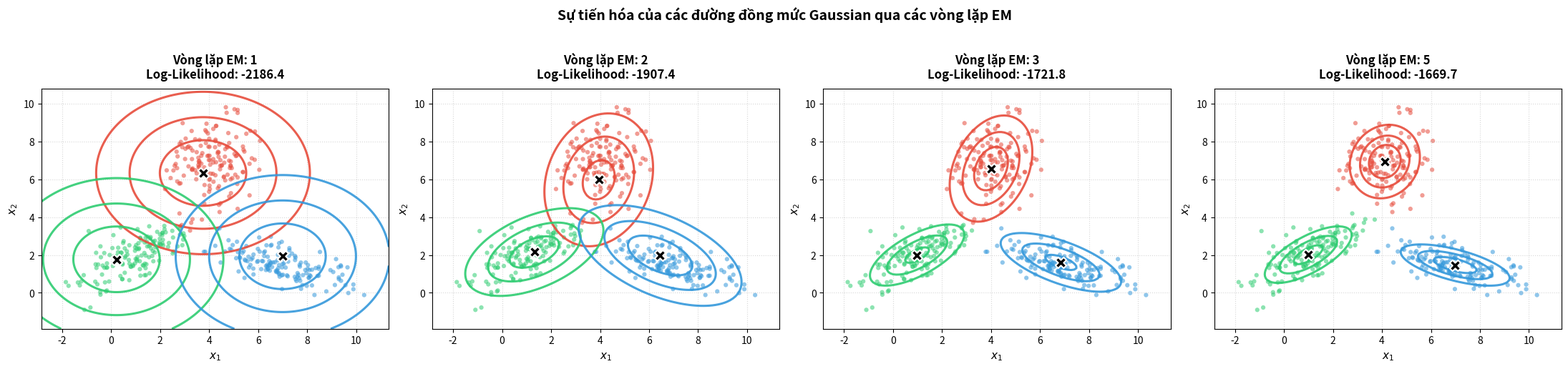
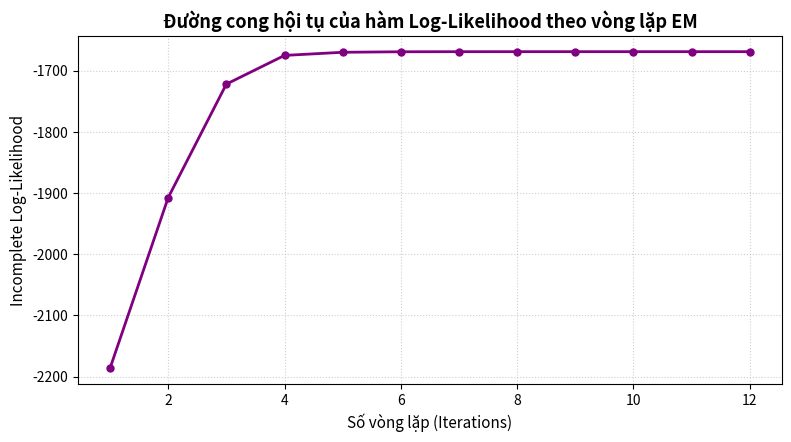

Source code (Python) for these figures, in order:
# 0. Import các thư viện cần thiết
import numpy as np
import matplotlib.pyplot as plt

# Cố định random seed để kết quả mô phỏng có thể tái lập
np.random.seed(42)

# ==============================================================================
# YÊU CẦU 1 & 2: Cài đặt hàm mật độ Gaussian và Lớp GMM với thuật toán EM
# ==============================================================================

def multivariate_gaussian_pdf(X, mean, cov):
    """
    Tính hàm mật độ xác suất phân phối chuẩn nhiều chiều N(x | mean, cov).
    """
    d = len(mean)
    # Thêm epsilon vào đường chéo để ổn định số học chống suy biến ma trận hiệp phương sai
    cov_reg = cov + 1e-6 * np.eye(d)
    diff = X - mean
    inv_cov = np.linalg.inv(cov_reg)
    det_cov = np.linalg.det(cov_reg)
    
    norm_const = 1.0 / (np.power(2.0 * np.pi, d / 2.0) * np.sqrt(np.maximum(det_cov, 1e-12)))
    exponent = -0.5 * np.sum(diff @ inv_cov * diff, axis=1)
    return norm_const * np.exp(np.clip(exponent, -50.0, 50.0))

class GaussianMixtureModel:
    """
    Mô hình hỗn hợp Gaussian (GMM) ước lượng bằng thuật toán EM (Expectation-Maximization).
    """
    def __init__(self, K=3, max_iters=50, tol=1e-4):
        self.K = K
        self.max_iters = max_iters
        self.tol = tol
        self.pi = None       # Trọng số cụm pi_k
        self.mu = None       # Vector kỳ vọng mu_k
        self.sigma = None    # Ma trận hiệp phương sai Sigma_k
        self.gamma = None    # Xác suất hậu nghiệm gamma_ik
        self.log_likelihood_history = []
        self.snapshots = []  # Lưu lại trạng thái qua các vòng lặp để vẽ đường đồng mức

    def fit(self, X):
        N, D = X.shape
        
        # --- KHỞI TẠO THAM SỐ (Initialization) ---
        # Chọn ngẫu nhiên K điểm dữ liệu làm tâm kỳ vọng ban đầu
        rand_indices = np.random.choice(N, self.K, replace=False)
        self.mu = X[rand_indices].copy()
        
        # Ma trận hiệp phương sai khởi tạo theo phương sai toàn cục của dữ liệu
        global_var = np.var(X, axis=0)
        self.sigma = np.array([np.diag(global_var) for _ in range(self.K)])
        
        # Trọng số tiên nghiệm khởi tạo đều nhau
        self.pi = np.ones(self.K) / self.K

        for it in range(self.max_iters):
            # ==================================================================
            # YÊU CẦU 1: BƯỚC E (Expectation Step)
            # Tính xác suất hậu nghiệm gamma_ik = P(z_i = k | x_i)
            # ==================================================================
            weighted_pdf = np.zeros((N, self.K))
            for k in range(self.K):
                weighted_pdf[:, k] = self.pi[k] * multivariate_gaussian_pdf(X, self.mu[k], self.sigma[k])
            
            total_density = np.sum(weighted_pdf, axis=1, keepdims=True)
            total_density = np.maximum(total_density, 1e-12)  # Tránh chia cho 0
            
            self.gamma = weighted_pdf / total_density  # shape (N, K)

            # Tính Log-Likelihood của toàn bộ dữ liệu
            log_likelihood = np.sum(np.log(total_density))
            self.log_likelihood_history.append(log_likelihood)

            # Lưu lại snapshot tại các vòng lặp quan trọng để trực quan hóa
            if it in [0, 1, 2, 4, 9, 14] or it == self.max_iters - 1:
                self.snapshots.append({
                    'iter': it + 1,
                    'mu': self.mu.copy(),
                    'sigma': self.sigma.copy(),
                    'pi': self.pi.copy(),
                    'gamma': self.gamma.copy(),
                    'll': log_likelihood
                })

            # Kiểm tra tiêu chuẩn hội tụ
            if it > 0 and abs(self.log_likelihood_history[-1] - self.log_likelihood_history[-2]) < self.tol:
                print(f"Thuật toán EM đã hội tụ tại vòng lặp thứ {it + 1}!")
                break

            # ==================================================================
            # YÊU CẦU 2: BƯỚC M (Maximization Step - Weighted MLE)
            # Cập nhật pi_k, mu_k, Sigma_k
            # ==================================================================
            N_k = np.sum(self.gamma, axis=0)  # Tổng trách nhiệm của từng cụm (shape: K)

            # 1. Cập nhật trọng số cụm: pi_k = N_k / N
            self.pi = N_k / N

            # 2. Cập nhật vector kỳ vọng: mu_k = (1 / N_k) * sum_i (gamma_ik * x_i)
            for k in range(self.K):
                self.mu[k] = np.sum(self.gamma[:, k:k+1] * X, axis=0) / N_k[k]

            # 3. Cập nhật ma trận hiệp phương sai:
            #    Sigma_k = (1 / N_k) * sum_i gamma_ik * (x_i - mu_k)(x_i - mu_k)^T
            for k in range(self.K):
                diff = X - self.mu[k]
                weighted_diff = self.gamma[:, k:k+1] * diff
                self.sigma[k] = (weighted_diff.T @ diff) / N_k[k]
                # Regularization cộng epsilon vào đường chéo chống suy biến
                self.sigma[k] += 1e-6 * np.eye(D)

        return self

# ==============================================================================
# YÊU CẦU 3: Tạo tập dữ liệu 2D giả lập gồm 3 cụm Gaussian có hình elip xoay
# ==============================================================================
n_per_cluster = 150

# Cụm 1: Hướng nghiêng chéo dương
true_mu1 = np.array([1.0, 2.0])
true_cov1 = np.array([[1.5, 0.9], [0.9, 1.0]])

# Cụm 2: Dạng elip dẹt nằm ngang phía dưới
true_mu2 = np.array([7.0, 1.5])
true_cov2 = np.array([[2.0, -0.6], [-0.6, 0.5]])

# Cụm 3: Cụm phía trên cao
true_mu3 = np.array([4.0, 7.0])
true_cov3 = np.array([[0.8, 0.2], [0.2, 1.2]])

X1 = np.random.multivariate_normal(true_mu1, true_cov1, n_per_cluster)
X2 = np.random.multivariate_normal(true_mu2, true_cov2, n_per_cluster)
X3 = np.random.multivariate_normal(true_mu3, true_cov3, n_per_cluster)
X = np.vstack([X1, X2, X3])

print(f"Tổng số mẫu dữ liệu: {len(X)} điểm (mỗi cụm {n_per_cluster} điểm).")
print(f"Tọa độ tâm thực tế (Ground Truth Means):")
print(f"  Cụm 1: {true_mu1}")
print(f"  Cụm 2: {true_mu2}")
print(f"  Cụm 3: {true_mu3}")

# ==============================================================================
# YÊU CẦU 3: Áp dụng thuật toán EM và Đánh giá tham số ước lượng
# ==============================================================================
gmm = GaussianMixtureModel(K=3, max_iters=50, tol=1e-4)
gmm.fit(X)

print("\n" + "=" * 75)
print("KẾT QUẢ ƯỚC LƯỢNG THAM SỐ GMM SAU KHI HỘI TỤ:")
print("=" * 75)
for k in range(gmm.K):
    print(f"Cụm {k+1}:")
    print(f"  - Trọng số pi_{k+1}:  {gmm.pi[k]:.4f} (Thực tế: 0.3333)")
    print(f"  - Tâm kỳ vọng mu_{k+1}: [{gmm.mu[k, 0]:.3f}, {gmm.mu[k, 1]:.3f}]")
    print(f"  - Ma trận hiệp phương sai Sigma_{k+1}:")
    print(f"    [{gmm.sigma[k, 0, 0]:.3f}, {gmm.sigma[k, 0, 1]:.3f}]")
    print(f"    [{gmm.sigma[k, 1, 0]:.3f}, {gmm.sigma[k, 1, 1]:.3f}]")
print("=" * 75)

# ==============================================================================
# YÊU CẦU 3: Trực quan hóa các đường đồng mức (Contour Plots) qua các vòng lặp EM
# ==============================================================================
selected_snapshots = gmm.snapshots[:4]  # Chọn 4 mốc vòng lặp tiêu biểu
n_plots = len(selected_snapshots)

fig, axes = plt.subplots(1, n_plots, figsize=(5.5 * n_plots, 5), dpi=120)

# Thiết lập lưới tọa độ để vẽ đường đồng mức
x_min, x_max = X[:, 0].min() - 1.0, X[:, 0].max() + 1.0
y_min, y_max = X[:, 1].min() - 1.0, X[:, 1].max() + 1.0
xx, yy = np.meshgrid(np.linspace(x_min, x_max, 120), np.linspace(y_min, y_max, 120))
grid_points = np.column_stack([xx.ravel(), yy.ravel()])

colors = ['#e74c3c', '#2ecc71', '#3498db']  # Màu cho 3 cụm

for idx, snap in enumerate(selected_snapshots):
    ax = axes[idx]
    
    # Gán nhãn cụm mềm dựa trên trách nhiệm gamma lớn nhất
    hard_labels = np.argmax(snap['gamma'], axis=1)
    
    # Vẽ các điểm dữ liệu theo màu cụm
    for k in range(gmm.K):
        cluster_points = X[hard_labels == k]
        ax.scatter(cluster_points[:, 0], cluster_points[:, 1], 
                   s=20, color=colors[k], alpha=0.55, edgecolors='none')
        
        # Tính hàm mật độ trên lưới để vẽ đường đồng mức (Contour)
        pdf_grid = multivariate_gaussian_pdf(grid_points, snap['mu'][k], snap['sigma'][k])
        Z = pdf_grid.reshape(xx.shape)
        
        # Vẽ 3 mức đường đồng mức (đại diện cho các khoảng xác suất)
        ax.contour(xx, yy, Z, levels=3, colors=colors[k], linewidths=2.2, alpha=0.9)
        
        # Đánh dấu tâm cụm mu_k
        ax.scatter(snap['mu'][k, 0], snap['mu'][k, 1], 
                   marker='X', s=120, color='black', edgecolors='white', linewidth=1.5, zorder=5)
    
    ax.set_title(f"Vòng lặp EM: {snap['iter']}\nLog-Likelihood: {snap['ll']:.1f}", 
                 fontsize=12, fontweight='bold', pad=10)
    ax.set_xlabel('$x_1$', fontsize=11)
    ax.set_ylabel('$x_2$', fontsize=11)
    ax.set_xlim(x_min, x_max)
    ax.set_ylim(y_min, y_max)
    ax.grid(True, linestyle=':', alpha=0.5)

plt.suptitle('Sự tiến hóa của các đường đồng mức Gaussian qua các vòng lặp EM', 
             fontsize=14, fontweight='bold', y=1.02)
plt.tight_layout()
plt.show()

# ĐỒ THỊ BỔ SUNG: Đường cong hội tụ của Log-Likelihood qua các vòng lặp
plt.figure(figsize=(8, 4.5), dpi=120)
plt.plot(range(1, len(gmm.log_likelihood_history) + 1), gmm.log_likelihood_history, 
         marker='o', color='purple', linewidth=2, markersize=5)
plt.title('Đường cong hội tụ của hàm Log-Likelihood theo vòng lặp EM', fontsize=13, fontweight='bold')
plt.xlabel('Số vòng lặp (Iterations)', fontsize=11)
plt.ylabel('Incomplete Log-Likelihood', fontsize=11)
plt.grid(True, linestyle=':', alpha=0.6)
plt.tight_layout()
plt.show()
